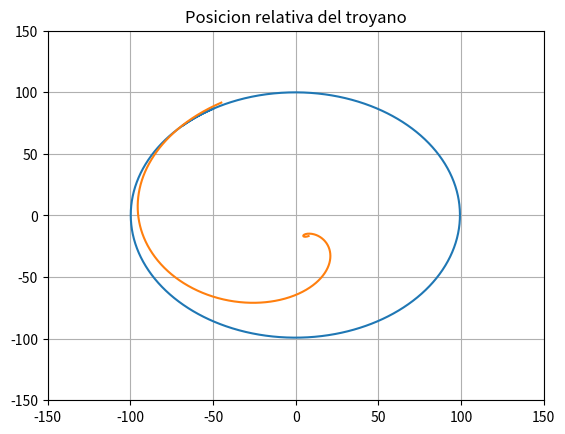

Python code for this plot:
#Importamos lo paquetes necesarios para resolver el problema
import numpy as np
import matplotlib.pyplot as plt
#Definimos la clase de planeta que se inicializa con un valor de masa, un vector de velocidad inicial y uno de posicion inicial
class planet:
	#Este es la funcion de iteracion de la clase.  
	def __init__(self,M,v0,r0):
		self.m = M
		self.v = v0
		self.r = r0
		self.rM = [r0]
		self.vM = [v0]
		self.aM = []
	#Esta funcion calcula el vector de posicion relativa normalizada entre un planeta y otro.
	def relative_norm(self,planet0):
		rel = planet0.r-self.r
		norm = np.linalg.norm(rel)
		return rel/norm
	#Esta funcion calcula la fuerza entre la iteracion de la clase y dos planetas mas que se introducen como parametro, y la guarda en la matriz de fuerza que se tiene como atributo.Ademas calcula la acelaracion y la guarda en la matriz de aceleracion.
	def getForce(self,planet1,planet2):
		pl1 = np.array([[0.],[0.]])
		pl2 = np.array([[0.],[0.]])
		if planet1!=0: pl1 = ((planet1.m*self.m)/(np.linalg.norm(planet1.r-self.r)**2))*self.relative_norm(planet1)
		if planet2!=0: pl2 = ((planet2.m*self.m)/(np.linalg.norm(planet2.r-self.r)**2))*self.relative_norm(planet2)
		self.aM.append((pl1+pl2)/self.m)
		return pl1+pl2


	#Esta funcion actualiza la posicion del planeta, recibe un inetrvalo de tiempo sobre el cual iterar y una posicion en la cual actuar
	def move(self, i, h):
		if (i==0):	
			self.v = h*self.aM[0]+self.v
			self.vM.append(self.v)
			self.r = h*self.vM[0]+self.r
			self.rM.append(self.r)
		if (i>=1):
			self.v = self.vM[i-1]+2*h*self.aM[i]
			self.vM.append(self.v)	
			self.r = self.rM[i-1]+2*h*self.vM[i]
			self.rM.append(self.r)
		return 0.


#Funcion que integra las ecuaciones de movimento de cada uno de los tres planetas que recibe como parametro. Retorna una lista que contiene la lista de las posiciones de los 3 planetas que recibe como parametro
def integrate(p1,p2,p3):
	h = 0.1
	tmax = 200.
	n_points = int(tmax/h)
	p1.getForce(p3,p2)
	p2.getForce(p1,p3)
	p3.getForce(p2,p1)
	for i in range(n_points-1):
		p1.move(i,h)
		p2.move(i,h)
		p3.move(i,h)
		p1.getForce(p3,p2)
		p2.getForce(p1,p3)
		p3.getForce(p2,p1)
	x1=[]
	x2=[]
	x3=[]
	y1=[]
	y2=[]
	y3=[]	
	for i in range(len(p1.rM)):
		x1.append(p1.rM[i][0][0])
		x2.append(p2.rM[i][0][0])		
		x3.append(p3.rM[i][0][0])
		y1.append(p1.rM[i][1][0])
		y2.append(p2.rM[i][1][0])
		y3.append(p3.rM[i][1][0])
	
	
	return [x1,y1,x2,y2,x3,y3]

def relative (xp,yp, xt, yt):
	xr =[]
	yr=[]
	for i in range(len(xp)):
		xr.append(xt[i]-xp[i])
		yr.append(yt[i]-yp[i])
	return [xr, yr]
	

	

x = 100*np.cos(np.pi/3)
y = 100*np.sin(np.pi/3)
vx = -3.23*np.cos(np.pi/6)
vy = 3.23*np.sin(np.pi/6)


star = planet(1047.,np.array([[0.],[0.]]),np.array([[0.],[0.]]))
planet1 = planet(1.,np.array([[0.],[3.23]]),np.array([[100.],[0.]]))
troyan = planet(0.005,np.array([[vx],[vy]]),np.array([[x],[y]]))
R1 = integrate(star,planet1,troyan)

star = planet(1047.,np.array([[0.],[0.]]),np.array([[0.],[0.]]))
planet1 = planet(1.,np.array([[0.],[3.23]]),np.array([[100.],[0.]]))
ptroyan = planet(0.005,np.array([[vx],[vy]]),np.array([[x+5.],[y+5.]]))
R2 = integrate(star,planet1,ptroyan)

star = planet(1047.,np.array([[0.],[0.]]),np.array([[0.],[0.]]))
planet2 = planet(10.,np.array([[0.],[3.23]]),np.array([[100.],[0.]]))
troyan = planet(0.005,np.array([[vx],[vy]]),np.array([[x],[y]]))
R3 = integrate(star,planet2,troyan)

star = planet(1047.,np.array([[0.],[0.]]),np.array([[0.],[0.]]))
planet3 = planet(20.,np.array([[0.],[3.23]]),np.array([[100.],[0.]]))
troyan = planet(0.005,np.array([[vx],[vy]]),np.array([[x],[y]]))
R4 = integrate(star,planet3,troyan)

star = planet(1047.,np.array([[0.],[0.]]),np.array([[0.],[0.]]))
planet4 = planet(30.,np.array([[0.],[3.23]]),np.array([[100.],[0.]]))
troyan = planet(0.005,np.array([[vx],[vy]]),np.array([[x],[y]]))
R5 = integrate(star,planet4,troyan)

star = planet(1047.,np.array([[0.],[0.]]),np.array([[0.],[0.]]))
planet5 = planet(40.,np.array([[0.],[3.23]]),np.array([[100.],[0.]]))
troyan = planet(0.005,np.array([[vx],[vy]]),np.array([[x],[y]]))
R6 = integrate(star,planet5,troyan)




f, (ax1, ax2, ax3) = plt.subplots(3, sharex = True)
ax1.grid(True)
ax1.set_title("Posicion de los cuerpos relativa al origen")
ax1.scatter(R1[0],R1[1],color='y',label='$m1=1047$')
ax1.legend(loc=0)
ax2.grid(True)
ax2.scatter(R1[2],R1[3],color='b',label='$m2=1.0$')
ax2.legend(loc=0)
ax3.grid(True)
ax3.scatter(R1[4],R1[5],color='g',label='$m3=0.005$')
ax3.legend(loc=0)
plt.savefig("OrbitsPLOT.pdf")
plt.close()

r1 = relative(R1[2],R1[3],R1[4],R1[5])
r2 = relative(R2[2],R2[3],R2[4],R2[5])
plt.grid(True)
plt.title("Posicion relativa del troyano")
plt.xlim(-150,150)
plt.ylim(-150,150)
plt.plot(r1[0],r1[1],label="Sin perturbacion")
plt.plot(r2[0],r2[1],label="Con perturbacion")
plt.savefig("Troyano.pdf")

f, (ax1, ax2, ax3, ax4) = plt.subplots(4, sharex = True)
ax1.grid(True)
ax1.set_title("Posicion del troyano con diferente masa del planeta")
ax1.scatter(R3[4],R3[5],color='y',label='$m2=10$',s=2)
ax1.legend(loc=0)
ax2.grid(True)
ax2.scatter(R4[4],R4[5],color='b',label='$m2=20$',s=2)
ax2.legend(loc=0)
ax3.grid(True)
ax3.scatter(R5[4],R5[5],color='g',label='$m2=30$',s=2)
ax3.legend(loc=0)
ax4.grid(True)
ax4.scatter(R6[4],R6[5],color='r',label='$m2=40$',s=2)
ax4.legend(loc=0)
plt.savefig("MassPLOT.pdf")
plt.close()






























